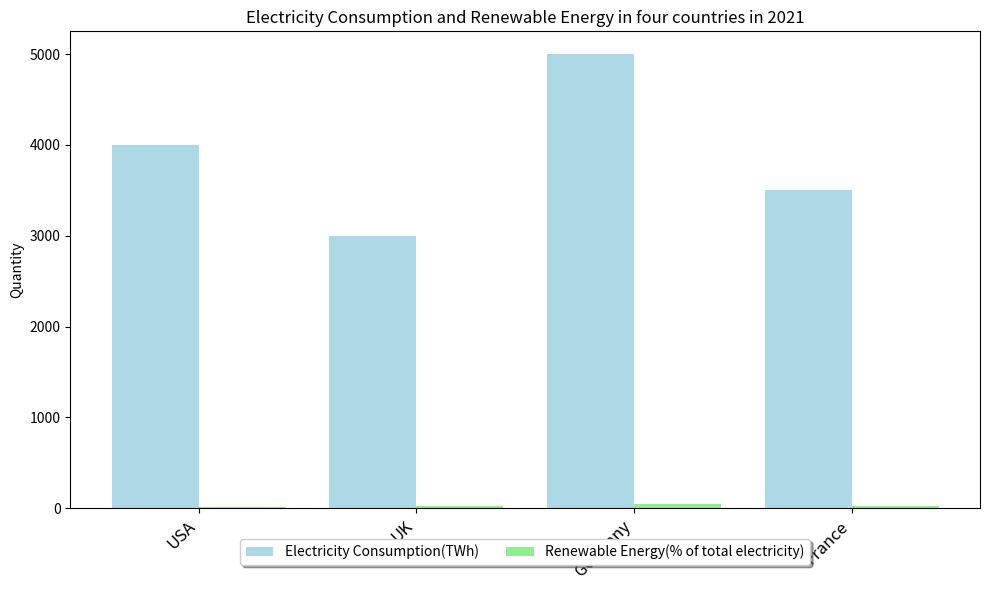

The matplotlib source for this figure: (Note: this script raises an exception after producing the figure.)

import matplotlib.pyplot as plt
import numpy as np

Country = ['USA','UK','Germany','France']
Electricity_Consumption = [4000,3000,5000,3500]
Renewable_Energy = [13,30,45,20]

fig = plt.figure(figsize=(10,6))
ax = fig.add_subplot(111)
x = np.arange(len(Country))
ax.bar(x-0.2,Electricity_Consumption,width=0.4,label='Electricity Consumption(TWh)', color='lightblue')
ax.bar(x+0.2,Renewable_Energy,width=0.4,label='Renewable Energy(% of total electricity)', color='lightgreen')

ax.set_title('Electricity Consumption and Renewable Energy in four countries in 2021')
ax.legend(loc='upper center', bbox_to_anchor=(0.5, -0.05),fancybox=True, shadow=True, ncol=5)
ax.set_xticks(x)
ax.set_xticklabels(Country,rotation=45, ha="right",fontsize=12)
ax.set_ylabel('Quantity')
plt.tight_layout()
plt.savefig('bar chart/png/487.png')
plt.clf()